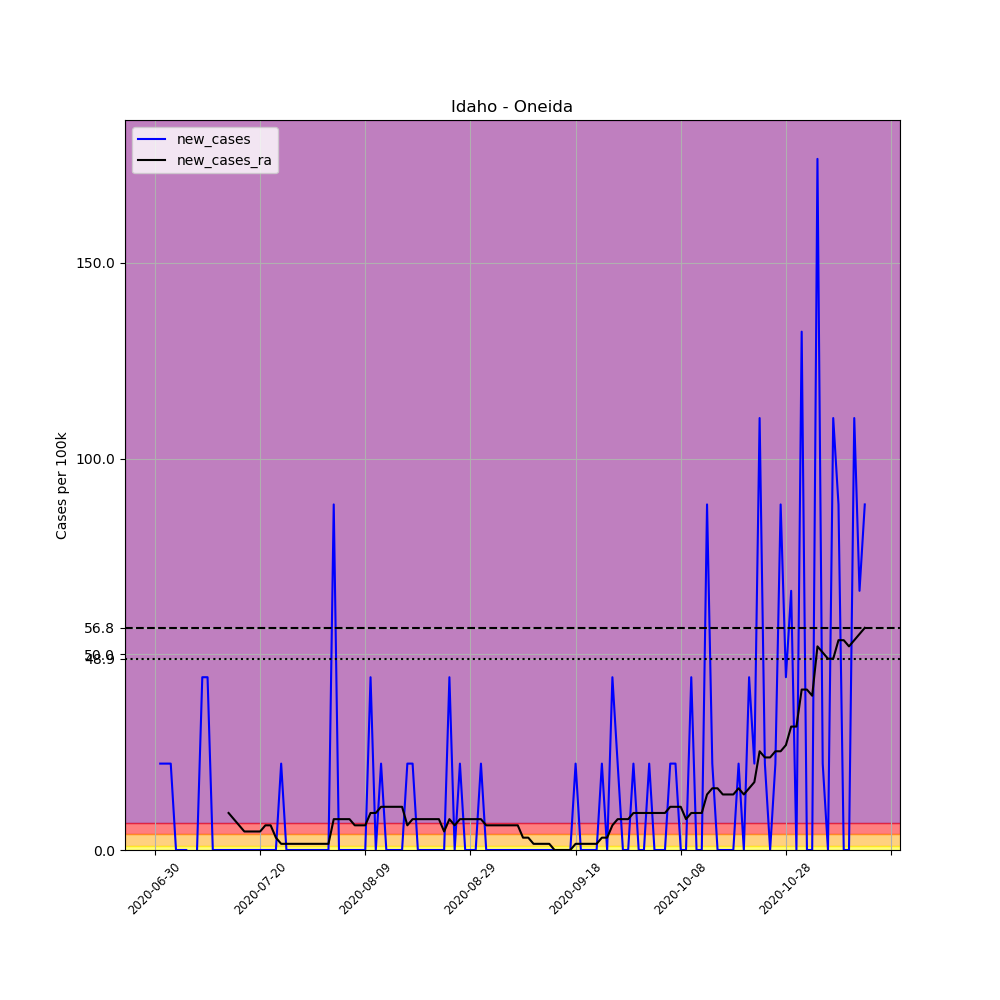

Values plotted in this chart, from the file beside it:
, date, county, state, fips, cases, deaths, COUNTY, STNAME, CTYNAME, POPESTIMATE2019, per_100k, new_cases, new_cases_ra
692808, 2020-06-30, Oneida, Idaho, 16071, 2, 0, 71, Idaho, Oneida, 4531, 44.14, , 
692809, 2020-07-01, Oneida, Idaho, 16071, 3, 0, 71, Idaho, Oneida, 4531, 66.21, 22.07, 
692810, 2020-07-02, Oneida, Idaho, 16071, 4, 0, 71, Idaho, Oneida, 4531, 88.28, 22.07, 
692811, 2020-07-03, Oneida, Idaho, 16071, 5, 0, 71, Idaho, Oneida, 4531, 110.4, 22.07, 
692812, 2020-07-04, Oneida, Idaho, 16071, 5, 0, 71, Idaho, Oneida, 4531, 110.4, 0.0, 
692813, 2020-07-05, Oneida, Idaho, 16071, 5, 0, 71, Idaho, Oneida, 4531, 110.4, 0.0, 
692814, 2020-07-06, Oneida, Idaho, 16071, 5, 0, 71, Idaho, Oneida, 4531, 110.4, 0.0, 
692815, 2020-07-07, Oneida, Idaho, 16071, 4, 0, 71, Idaho, Oneida, 4531, 88.28, -22.07, 
692816, 2020-07-08, Oneida, Idaho, 16071, 4, 0, 71, Idaho, Oneida, 4531, 88.28, 0.0, 
692817, 2020-07-09, Oneida, Idaho, 16071, 6, 0, 71, Idaho, Oneida, 4531, 132.4, 44.14, 
692818, 2020-07-10, Oneida, Idaho, 16071, 8, 0, 71, Idaho, Oneida, 4531, 176.6, 44.14, 
692819, 2020-07-11, Oneida, Idaho, 16071, 8, 0, 71, Idaho, Oneida, 4531, 176.6, 0.0, 
692820, 2020-07-12, Oneida, Idaho, 16071, 8, 0, 71, Idaho, Oneida, 4531, 176.6, 0.0, 
692821, 2020-07-13, Oneida, Idaho, 16071, 8, 0, 71, Idaho, Oneida, 4531, 176.6, 0.0, 
692822, 2020-07-14, Oneida, Idaho, 16071, 8, 0, 71, Idaho, Oneida, 4531, 176.6, 0.0, 9.459
692823, 2020-07-15, Oneida, Idaho, 16071, 8, 0, 71, Idaho, Oneida, 4531, 176.6, 0.0, 7.882
692824, 2020-07-16, Oneida, Idaho, 16071, 8, 0, 71, Idaho, Oneida, 4531, 176.6, 0.0, 6.306
692825, 2020-07-17, Oneida, Idaho, 16071, 8, 0, 71, Idaho, Oneida, 4531, 176.6, 0.0, 4.729
692826, 2020-07-18, Oneida, Idaho, 16071, 8, 0, 71, Idaho, Oneida, 4531, 176.6, 0.0, 4.729
692827, 2020-07-19, Oneida, Idaho, 16071, 8, 0, 71, Idaho, Oneida, 4531, 176.6, 0.0, 4.729
692828, 2020-07-20, Oneida, Idaho, 16071, 8, 0, 71, Idaho, Oneida, 4531, 176.6, 0.0, 4.729
692829, 2020-07-21, Oneida, Idaho, 16071, 8, 0, 71, Idaho, Oneida, 4531, 176.6, 0.0, 6.306
692830, 2020-07-22, Oneida, Idaho, 16071, 8, 0, 71, Idaho, Oneida, 4531, 176.6, 0.0, 6.306
692831, 2020-07-23, Oneida, Idaho, 16071, 8, 0, 71, Idaho, Oneida, 4531, 176.6, 0.0, 3.153
692832, 2020-07-24, Oneida, Idaho, 16071, 9, 0, 71, Idaho, Oneida, 4531, 198.6, 22.07, 1.576
692833, 2020-07-25, Oneida, Idaho, 16071, 9, 0, 71, Idaho, Oneida, 4531, 198.6, 0.0, 1.576
692834, 2020-07-26, Oneida, Idaho, 16071, 9, 0, 71, Idaho, Oneida, 4531, 198.6, 0.0, 1.576
692835, 2020-07-27, Oneida, Idaho, 16071, 9, 0, 71, Idaho, Oneida, 4531, 198.6, 0.0, 1.576
692836, 2020-07-28, Oneida, Idaho, 16071, 9, 0, 71, Idaho, Oneida, 4531, 198.6, 0.0, 1.576
692837, 2020-07-29, Oneida, Idaho, 16071, 9, 0, 71, Idaho, Oneida, 4531, 198.6, 0.0, 1.576
692838, 2020-07-30, Oneida, Idaho, 16071, 9, 0, 71, Idaho, Oneida, 4531, 198.6, 0.0, 1.576
692839, 2020-07-31, Oneida, Idaho, 16071, 9, 0, 71, Idaho, Oneida, 4531, 198.6, 0.0, 1.576
692840, 2020-08-01, Oneida, Idaho, 16071, 9, 0, 71, Idaho, Oneida, 4531, 198.6, 0.0, 1.576
692841, 2020-08-02, Oneida, Idaho, 16071, 9, 0, 71, Idaho, Oneida, 4531, 198.6, 0.0, 1.576
692842, 2020-08-03, Oneida, Idaho, 16071, 13, 0, 71, Idaho, Oneida, 4531, 286.9, 88.28, 7.882
692843, 2020-08-04, Oneida, Idaho, 16071, 13, 0, 71, Idaho, Oneida, 4531, 286.9, 0.0, 7.882
692844, 2020-08-05, Oneida, Idaho, 16071, 13, 0, 71, Idaho, Oneida, 4531, 286.9, 0.0, 7.882
692845, 2020-08-06, Oneida, Idaho, 16071, 13, 0, 71, Idaho, Oneida, 4531, 286.9, 0.0, 7.882
692846, 2020-08-07, Oneida, Idaho, 16071, 13, 0, 71, Idaho, Oneida, 4531, 286.9, 0.0, 6.306
692847, 2020-08-08, Oneida, Idaho, 16071, 13, 0, 71, Idaho, Oneida, 4531, 286.9, 0.0, 6.306
692848, 2020-08-09, Oneida, Idaho, 16071, 13, 0, 71, Idaho, Oneida, 4531, 286.9, 0.0, 6.306
692849, 2020-08-10, Oneida, Idaho, 16071, 15, 0, 71, Idaho, Oneida, 4531, 331.1, 44.14, 9.459
692850, 2020-08-11, Oneida, Idaho, 16071, 15, 0, 71, Idaho, Oneida, 4531, 331.1, 0.0, 9.459
692851, 2020-08-12, Oneida, Idaho, 16071, 16, 0, 71, Idaho, Oneida, 4531, 353.1, 22.07, 11.04
692852, 2020-08-13, Oneida, Idaho, 16071, 16, 0, 71, Idaho, Oneida, 4531, 353.1, 0.0, 11.04
692853, 2020-08-14, Oneida, Idaho, 16071, 16, 0, 71, Idaho, Oneida, 4531, 353.1, 0.0, 11.04
692854, 2020-08-15, Oneida, Idaho, 16071, 16, 0, 71, Idaho, Oneida, 4531, 353.1, 0.0, 11.04
692855, 2020-08-16, Oneida, Idaho, 16071, 16, 0, 71, Idaho, Oneida, 4531, 353.1, 0.0, 11.04
692856, 2020-08-17, Oneida, Idaho, 16071, 17, 0, 71, Idaho, Oneida, 4531, 375.2, 22.07, 6.306
692857, 2020-08-18, Oneida, Idaho, 16071, 18, 0, 71, Idaho, Oneida, 4531, 397.3, 22.07, 7.882
692858, 2020-08-19, Oneida, Idaho, 16071, 18, 0, 71, Idaho, Oneida, 4531, 397.3, 0.0, 7.882
692859, 2020-08-20, Oneida, Idaho, 16071, 18, 0, 71, Idaho, Oneida, 4531, 397.3, 0.0, 7.882
692860, 2020-08-21, Oneida, Idaho, 16071, 18, 0, 71, Idaho, Oneida, 4531, 397.3, 0.0, 7.882
692861, 2020-08-22, Oneida, Idaho, 16071, 18, 0, 71, Idaho, Oneida, 4531, 397.3, 0.0, 7.882
692862, 2020-08-23, Oneida, Idaho, 16071, 18, 0, 71, Idaho, Oneida, 4531, 397.3, 0.0, 7.882
692863, 2020-08-24, Oneida, Idaho, 16071, 18, 0, 71, Idaho, Oneida, 4531, 397.3, 0.0, 4.729
692864, 2020-08-25, Oneida, Idaho, 16071, 20, 0, 71, Idaho, Oneida, 4531, 441.4, 44.14, 7.882
692865, 2020-08-26, Oneida, Idaho, 16071, 20, 0, 71, Idaho, Oneida, 4531, 441.4, 0.0, 6.306
692866, 2020-08-27, Oneida, Idaho, 16071, 21, 0, 71, Idaho, Oneida, 4531, 463.5, 22.07, 7.882
692867, 2020-08-28, Oneida, Idaho, 16071, 21, 0, 71, Idaho, Oneida, 4531, 463.5, 0.0, 7.882
... 76 more rows
